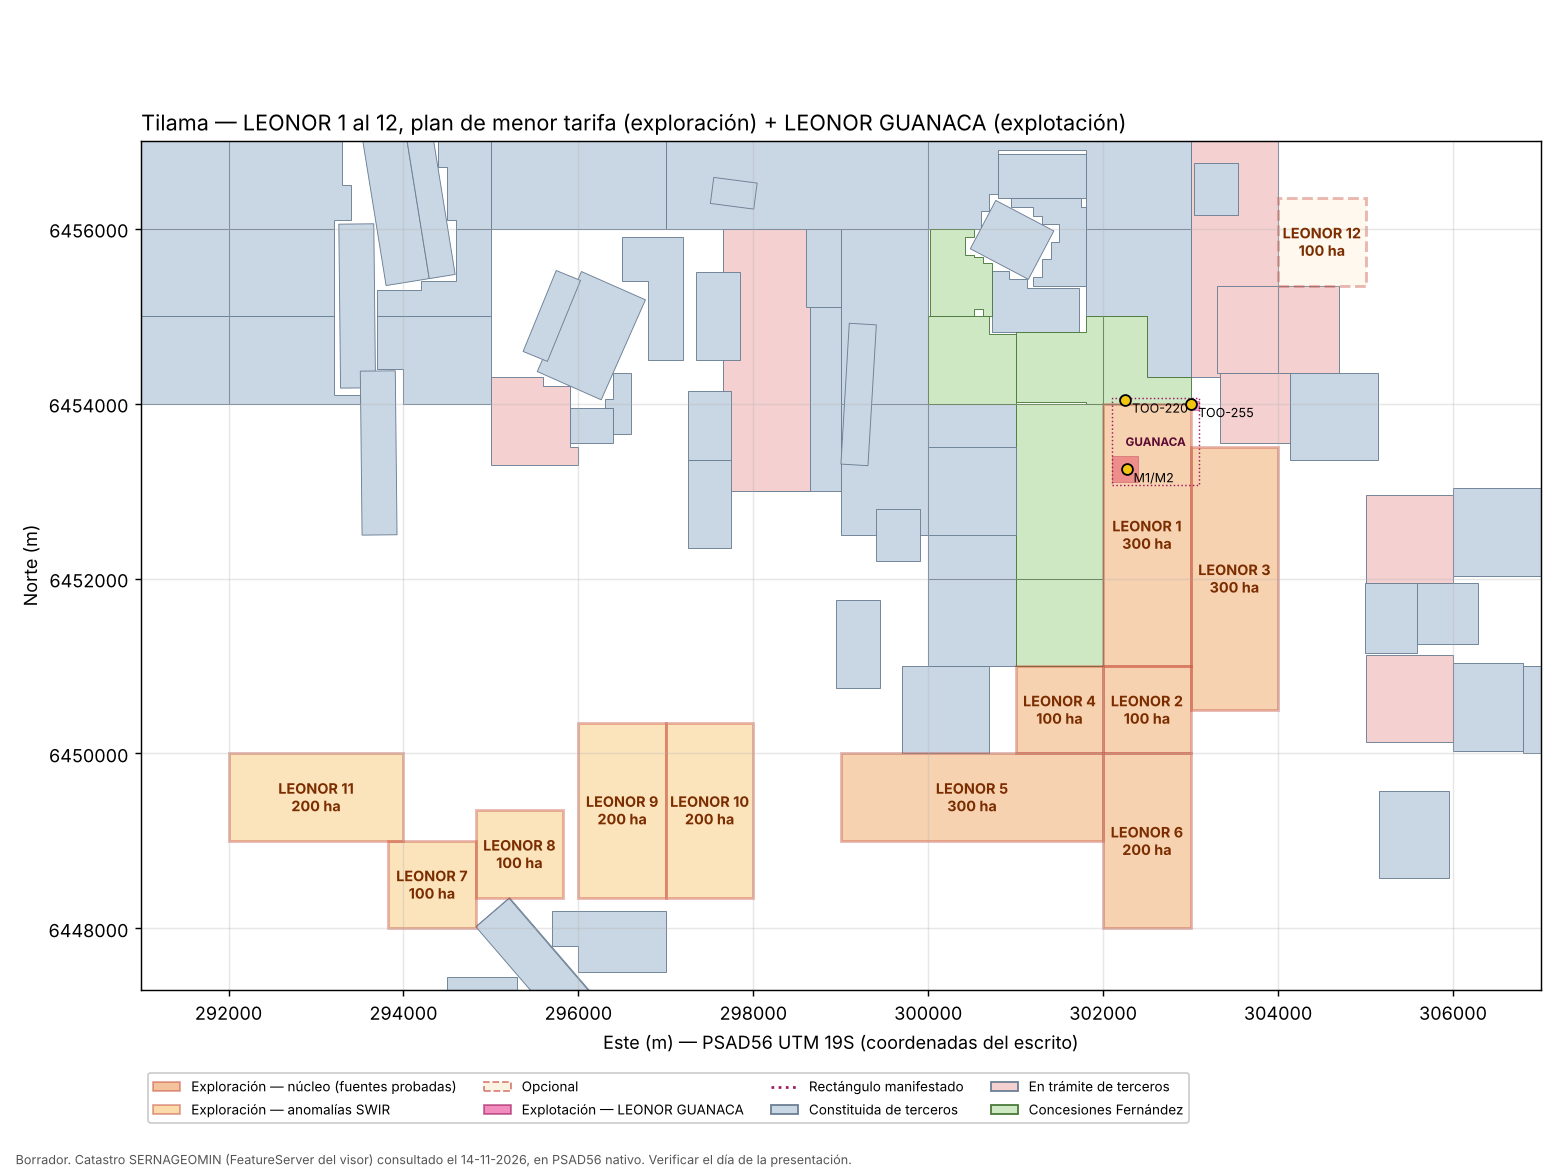

The data file committed next to this chart (first rows):
nombre, nivel, ha, lado_NS, lado_EO, PM_N_PSAD56, PM_E_PSAD56, NW_N, NW_E, SE_N, SE_E, tasa_CLP, patente_anual_CLP, fundamento, contiene
LEONOR 1, Núcleo, 300, 3000, 1000, 6452500, 302500, 6454000, 302000, 6451000, 303000, 108660, 1303920, Rodea los desmontes de la mina antigua (…, Desmontes M1/M2 (7,7 y 10,65 % CuT)
LEONOR 2, Núcleo, 100, 1000, 1000, 6450500, 302500, 6451000, 302000, 6450000, 303000, 36220, 434640, Prolongación sur de la estructura Los Ve…, 
LEONOR 3, Núcleo, 300, 3000, 1000, 6452000, 303500, 6453500, 303000, 6450500, 304000, 108660, 1303920, Franja este, junto a TOO-255 y Yendrick, 
LEONOR 4, Núcleo, 100, 1000, 1000, 6450500, 301500, 6451000, 301000, 6450000, 302000, 36220, 434640, Al sur de El Alto y Las Trancas (Fernánd…, 
LEONOR 5, Núcleo, 300, 1000, 3000, 6449500, 300500, 6450000, 299000, 6449000, 302000, 108660, 1303920, Prolongación sur del bloque Los Verdes, 
LEONOR 6, Núcleo, 200, 2000, 1000, 6449000, 302500, 6450000, 302000, 6448000, 303000, 72440, 869280, Prolongación sur, bajo LEONOR 2, 
LEONOR 7, Anomalía, 100, 1000, 1000, 6448500, 294325, 6449000, 293825, 6448000, 294825, 36220, 434640, Cubre la anomalía SWIR T-01 (38 ha), T-01 (65 %)
LEONOR 8, Anomalía, 100, 1000, 1000, 6448850, 295325, 6449350, 294825, 6448350, 295825, 36220, 434640, Cubre la anomalía SWIR T-03 (11 ha), T-01 (31 %); T-03 (97 %)
LEONOR 9, Anomalía, 200, 2000, 1000, 6449350, 296500, 6450350, 296000, 6448350, 297000, 72440, 869280, Cubre T-02 (parte), T-05, T-06 y T-07, T-02 (55 %); T-05 (100 %); T-06 (100 %)
LEONOR 10, Anomalía, 200, 2000, 1000, 6449350, 297500, 6450350, 297000, 6448350, 298000, 72440, 869280, Cubre el resto de T-02, T-02 (45 %)
LEONOR 11, Anomalía, 200, 1000, 2000, 6449500, 293000, 6450000, 292000, 6449000, 294000, 72440, 869280, Cubre la anomalía T-04, T-04 (100 %)
LEONOR 12, Opcional, 100, 1000, 1000, 6455850, 304500, 6456350, 304000, 6455350, 305000, 36220, 434640, Cubre la anomalía T-09 (3 ha, zona B2), T-09 (100 %)
